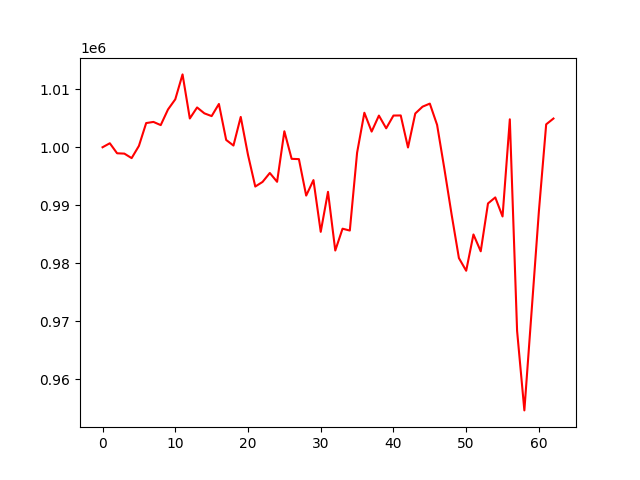

Values plotted in this chart, from the file beside it:
, 0
0, 1000000
1, 1000691
2, 998962
3, 998905
4, 998129
5, 1000234
6, 1004174
7, 1004369
8, 1003821
9, 1006517
10, 1008267
11, 1012564
12, 1004964
13, 1006864
14, 1005850
15, 1005373
16, 1007466
17, 1001261
18, 1000298
19, 1005232
20, 998685
21, 993229
22, 994022
23, 995566
24, 994044
25, 1002760
26, 998005
27, 997954
28, 991669
29, 994340
30, 985419
31, 992314
32, 982195
33, 985958
34, 985638
35, 999057
36, 1005951
37, 1002703
38, 1005463
39, 1003268
40, 1005468
41, 1005487
42, 999962
43, 1005821
44, 1006998
45, 1007528
46, 1003861
47, 996298
48, 988379
49, 980889
50, 978708
51, 984964
52, 982059
53, 990313
54, 991350
55, 988066
56, 1004821
57, 968339
58, 954626
59, 971786
... 3 more rows
